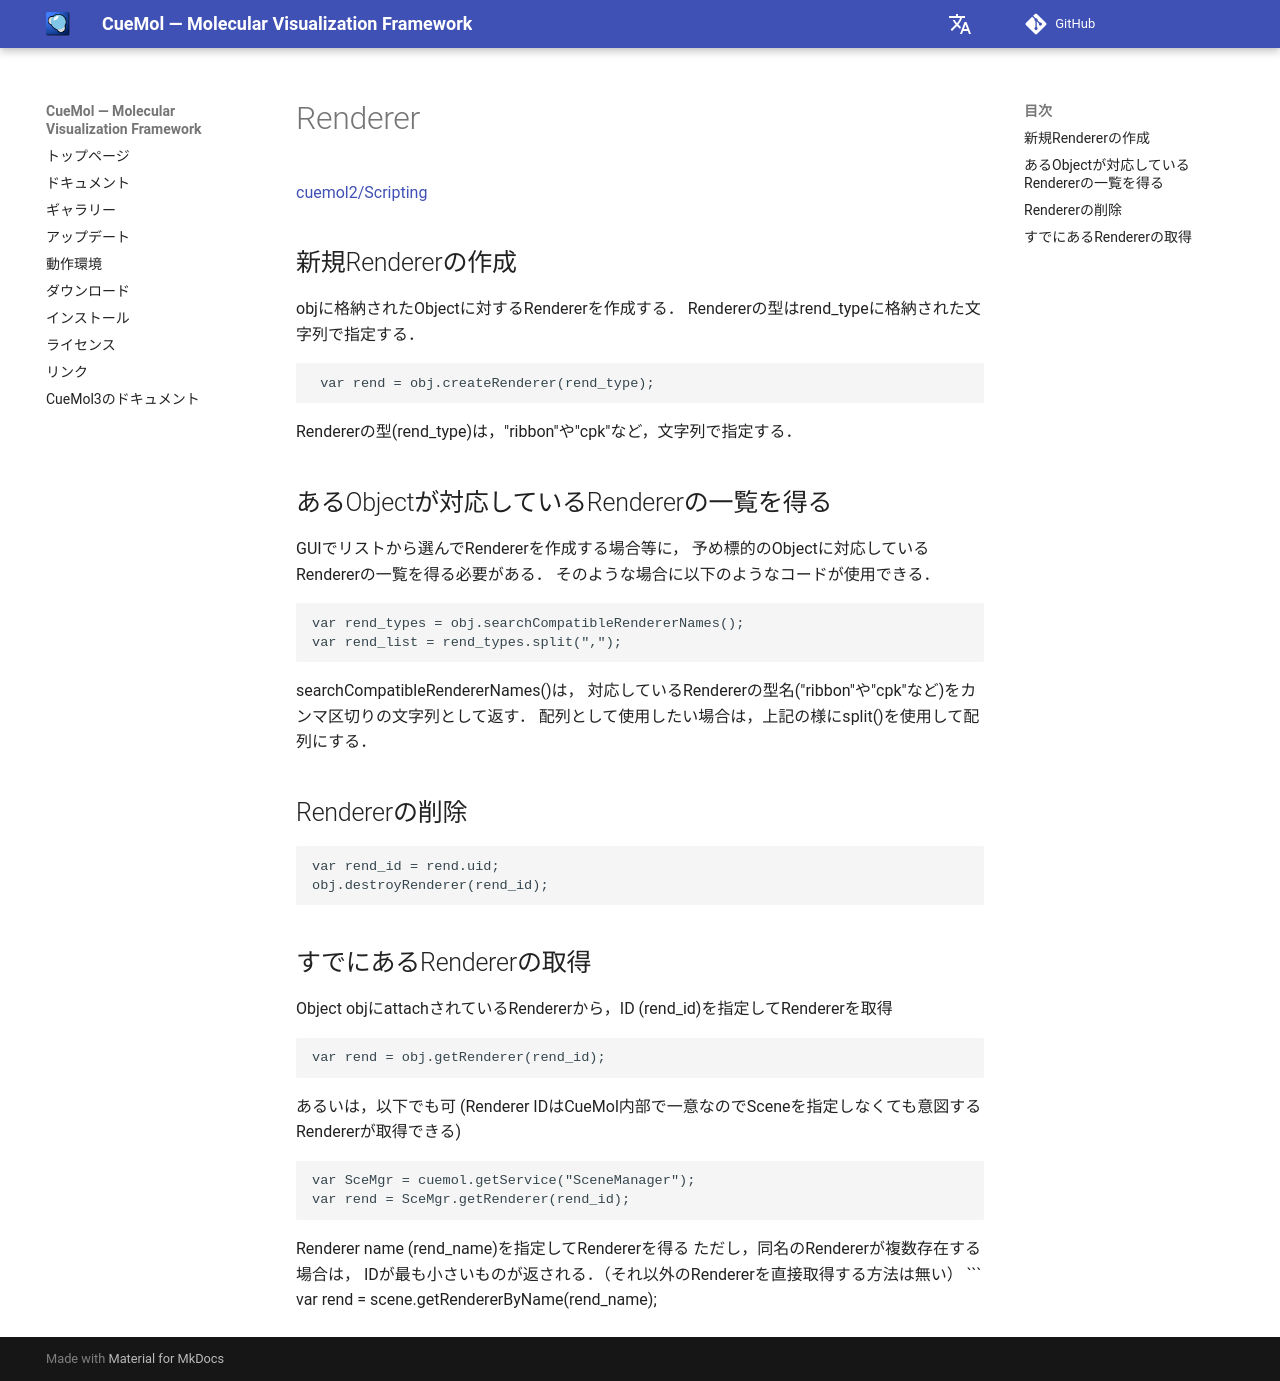

repository: CueMol/cuemol2_docs · page: cuemol2/Scripting/Renderer/index.html · generator: mkdocs

[cuemol2/Scripting](../../../cuemol2/Scripting)

## 新規Rendererの作成
objに格納されたObjectに対するRendererを作成する．
Rendererの型はrend_typeに格納された文字列で指定する．
```
 var rend = obj.createRenderer(rend_type);
```

Rendererの型(rend_type)は，"ribbon"や"cpk"など，文字列で指定する．

## あるObjectが対応しているRendererの一覧を得る
GUIでリストから選んでRendererを作成する場合等に，
予め標的のObjectに対応しているRendererの一覧を得る必要がある．
そのような場合に以下のようなコードが使用できる．

```
var rend_types = obj.searchCompatibleRendererNames();
var rend_list = rend_types.split(",");
```

searchCompatibleRendererNames()は，
対応しているRendererの型名("ribbon"や"cpk"など)をカンマ区切りの文字列として返す．
配列として使用したい場合は，上記の様にsplit()を使用して配列にする．

## Rendererの削除
```
var rend_id = rend.uid;
obj.destroyRenderer(rend_id);
```

## すでにあるRendererの取得
Object objにattachされているRendererから，ID (rend_id)を指定してRendererを取得
```
var rend = obj.getRenderer(rend_id);
```

あるいは，以下でも可
(Renderer IDはCueMol内部で一意なのでSceneを指定しなくても意図するRendererが取得できる)
```
var SceMgr = cuemol.getService("SceneManager");
var rend = SceMgr.getRenderer(rend_id);
```

Renderer name (rend_name)を指定してRendererを得る
ただし，同名のRendererが複数存在する場合は，
IDが最も小さいものが返される．（それ以外のRendererを直接取得する方法は無い）
```
var rend = scene.getRendererByName(rend_name);
